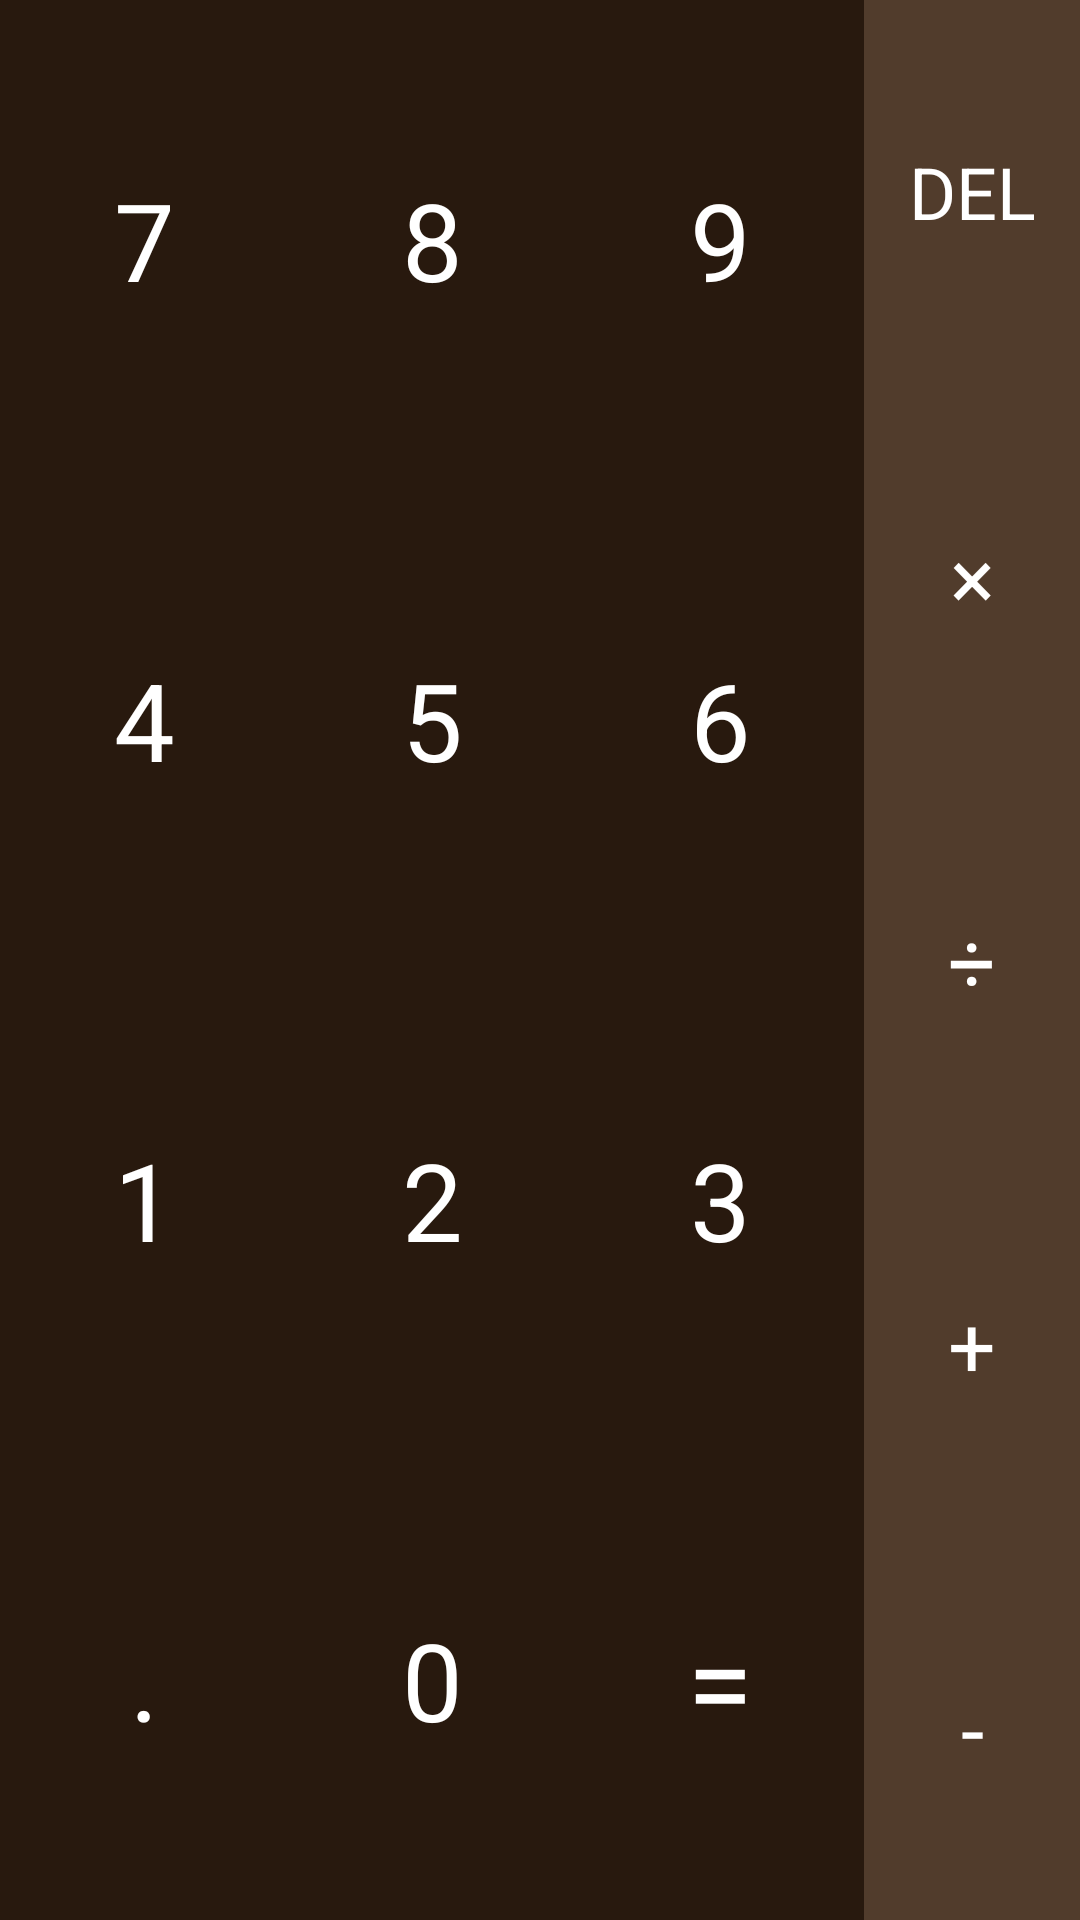

Write the Android layout XML for this screen, with the resource values it uses.
<!-- AndroidManifest.xml: application theme Theme.CalculatorM -->
<!-- res/layout/fragment_one.xml -->
<?xml version="1.0" encoding="utf-8"?>
<FrameLayout xmlns:android="http://schemas.android.com/apk/res/android"
    xmlns:app="http://schemas.android.com/apk/res-auto"
    xmlns:tools="http://schemas.android.com/tools"
    android:layout_width="match_parent"
    android:layout_height="match_parent"
    tools:context=".FragmentOne">

    <LinearLayout
        android:layout_width="match_parent"
        android:orientation="horizontal"
        android:baselineAligned="false"
        android:layout_height="match_parent"
        tools:ignore="UselessParent">

        <LinearLayout
            android:id="@+id/linearLayout1"
            android:layout_width="match_parent"
            android:layout_height="match_parent"
            android:layout_weight="0.2"
            android:orientation="vertical"
            app:layout_constraintBottom_toBottomOf="parent"
            app:layout_constraintEnd_toStartOf="@+id/linearLayout2"
            app:layout_constraintStart_toStartOf="parent"
            app:layout_constraintTop_toTopOf="parent">


            <LinearLayout
                android:layout_width="match_parent"
                android:layout_height="0dp"
                android:layout_weight="1"
                android:background="@color/brown2"
                android:orientation="horizontal"
                tools:ignore="NestedWeights">


                <TextView
                    android:id="@+id/textView7"
                    android:layout_width="match_parent"
                    android:layout_height="match_parent"
                    android:layout_weight="1"
                    android:gravity="center"
                    android:text="@string/n7"
                    android:textColor="@color/white"
                    android:textSize="36sp" />

                <TextView
                    android:id="@+id/textView8"
                    android:layout_width="match_parent"
                    android:layout_height="match_parent"
                    android:layout_weight="1"
                    android:gravity="center"
                    android:text="@string/n8"
                    android:textColor="@color/white"
                    android:textSize="36sp" />

                <TextView
                    android:id="@+id/textView9"
                    android:layout_width="match_parent"
                    android:layout_height="match_parent"
                    android:layout_weight="1"
                    android:gravity="center"
                    android:text="@string/n9"
                    android:textColor="@color/white"
                    android:textSize="36sp" />
            </LinearLayout>

            <LinearLayout
                android:layout_width="match_parent"
                android:layout_height="0dp"
                android:layout_weight="1"
                android:background="@color/brown2"
                android:orientation="horizontal">


                <TextView
                    android:id="@+id/textView4"
                    android:layout_width="match_parent"
                    android:layout_height="match_parent"
                    android:layout_weight="1"
                    android:gravity="center"
                    android:text="@string/n4"
                    android:textColor="@color/white"
                    android:textSize="36sp"
                    tools:ignore="NestedWeights" />

                <TextView
                    android:id="@+id/textView5"
                    android:layout_width="match_parent"
                    android:layout_height="match_parent"
                    android:layout_weight="1"
                    android:gravity="center"
                    android:text="@string/n5"
                    android:textColor="@color/white"
                    android:textSize="36sp" />

                <TextView
                    android:id="@+id/textView6"
                    android:layout_width="match_parent"
                    android:layout_height="match_parent"
                    android:layout_weight="1"
                    android:gravity="center"
                    android:text="@string/n6"
                    android:textColor="@color/white"
                    android:textSize="36sp" />
            </LinearLayout>

            <LinearLayout
                android:layout_width="match_parent"
                android:layout_height="0dp"
                android:layout_weight="1"
                android:background="@color/brown2"
                android:orientation="horizontal">


                <TextView
                    android:id="@+id/textView1"
                    android:layout_width="match_parent"
                    android:layout_height="match_parent"
                    android:layout_weight="1"
                    android:gravity="center"
                    android:text="@string/n1"
                    android:textColor="@color/white"
                    android:textSize="36sp"
                    tools:ignore="NestedWeights" />

                <TextView
                    android:id="@+id/textView2"
                    android:layout_width="match_parent"
                    android:layout_height="match_parent"
                    android:layout_weight="1"
                    android:gravity="center"
                    android:text="@string/n2"
                    android:textColor="@color/white"
                    android:textSize="36sp" />

                <TextView
                    android:id="@+id/textView3"
                    android:layout_width="match_parent"
                    android:layout_height="match_parent"
                    android:layout_weight="1"
                    android:gravity="center"
                    android:text="@string/n3"
                    android:textColor="@color/white"
                    android:textSize="36sp" />
            </LinearLayout>

            <LinearLayout
                android:layout_width="match_parent"
                android:layout_height="0dp"
                android:layout_weight="1"
                android:background="@color/brown2"
                android:orientation="horizontal">


                <TextView
                    android:id="@+id/textViewDot"
                    android:layout_width="match_parent"
                    android:layout_height="match_parent"
                    android:layout_weight="1"
                    android:gravity="center"
                    android:text="@string/dot"
                    android:textColor="@color/white"
                    android:textSize="36sp"
                    tools:ignore="NestedWeights" />

                <TextView
                    android:id="@+id/textView0"
                    android:layout_width="match_parent"
                    android:layout_height="match_parent"
                    android:layout_weight="1"
                    android:gravity="center"
                    android:text="@string/n0"
                    android:textColor="@color/white"
                    android:textSize="36sp" />

                <TextView
                    android:id="@+id/textViewEqual"
                    android:layout_width="match_parent"
                    android:layout_height="match_parent"
                    android:layout_weight="1"
                    android:gravity="center"
                    android:text="@string/equal"
                    android:textColor="@color/white"
                    android:textSize="40sp" />
            </LinearLayout>

        </LinearLayout>

        <LinearLayout
            android:id="@+id/linearLayout2"
            android:layout_width="match_parent"
            android:layout_height="match_parent"
            android:layout_weight="0.8"
            android:background="@color/brown1"
            android:orientation="vertical"
            app:layout_constraintBottom_toBottomOf="parent"
            app:layout_constraintEnd_toEndOf="parent"
            app:layout_constraintStart_toEndOf="@+id/linearLayout1"
            app:layout_constraintTop_toTopOf="parent">

            <TextView
                android:id="@+id/textViewDel"
                android:layout_width="match_parent"
                android:layout_height="match_parent"
                android:layout_weight="1"
                android:gravity="center"
                android:text="@string/del"
                android:textColor="@color/white"
                android:textSize="24sp"
                tools:ignore="NestedWeights" />

            <TextView
                android:id="@+id/textViewTimes"
                android:layout_width="match_parent"
                android:layout_height="match_parent"
                android:layout_weight="1"
                android:gravity="center"
                android:text="@string/times"
                android:textColor="@color/white"
                android:textSize="28sp" />

            <TextView
                android:id="@+id/textViewDivide"
                android:layout_width="match_parent"
                android:layout_height="match_parent"
                android:layout_weight="1"
                android:gravity="center"
                android:text="@string/divide"
                android:textColor="@color/white"
                android:textSize="28sp" />

            <TextView
                android:id="@+id/textViewPlus"
                android:layout_width="match_parent"
                android:layout_height="match_parent"
                android:layout_weight="1"
                android:gravity="center"
                android:text="@string/plus"
                android:textColor="@color/white"
                android:textSize="28sp" />

            <TextView
                android:id="@+id/textViewMin"
                android:layout_width="match_parent"
                android:layout_height="match_parent"
                android:layout_weight="1"
                android:gravity="center"
                android:text="@string/min"
                android:textColor="@color/white"
                android:textSize="28sp" />

        </LinearLayout>

    </LinearLayout>

</FrameLayout>
<!-- resources referenced by this layout -->
<resources>
  <color name="brown1">#513C2C</color>
  <color name="brown2">#28190E</color>
  <color name="white">#FFFFFFFF</color>
  <string name="del">DEL</string>
  <string name="divide">÷</string>
  <string name="dot">.</string>
  <string name="equal">=</string>
  <string name="min">-</string>
  <string name="n0">0</string>
  <string name="n1">1</string>
  <string name="n2">2</string>
  <string name="n3">3</string>
  <string name="n4">4</string>
  <string name="n5">5</string>
  <string name="n6">6</string>
  <string name="n7">7</string>
  <string name="n8">8</string>
  <string name="n9">9</string>
  <string name="plus">+</string>
  <string name="times">×</string>
  <style name="Theme.CalculatorM" parent="Theme.MaterialComponents.Light.DarkActionBar">
          
          <item name="colorPrimary">@color/brown2</item>
          <item name="colorPrimaryVariant">@color/brown1</item>
          <item name="colorOnPrimary">@color/white</item>
          
          <item name="colorSecondary">@color/brown3</item>
          <item name="colorSecondaryVariant">@color/brown1</item>
          <item name="colorOnSecondary">@color/black</item>
          
          <item name="android:statusBarColor" tools:targetApi="l">?attr/colorPrimary</item>
          
          <item name="android:navigationBarColor" tools:targetApi="21">?attr/colorPrimary</item>
          <item name="android:navigationBarDividerColor" tools:targetApi="27">?attr/colorPrimary</item>
          
          <item name="android:windowLightNavigationBar" tools:targetApi="27">false</item>
  
          
          <item name="windowNoTitle">true</item>
      </style>
  <color name="brown3">#F79F79</color>
  <color name="black">#FF000000</color>
</resources>
